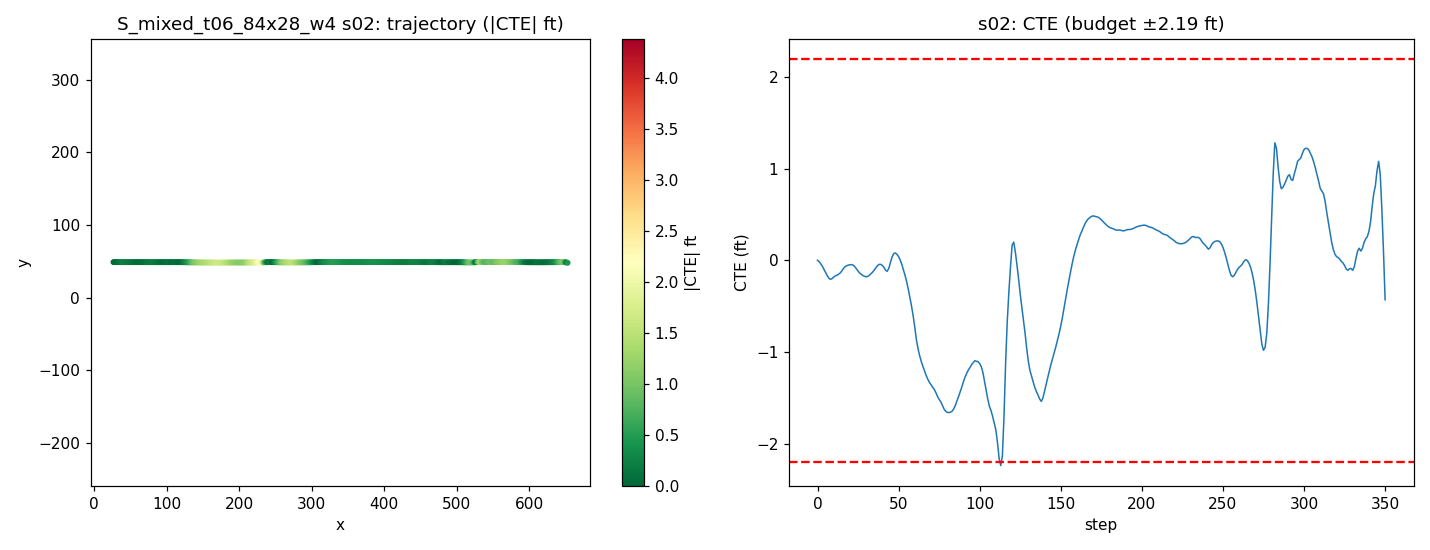

Data behind this chart, as committed beside it:
step, time_sec, nn_steer, expert_steer, cte_m, cte_ft, speed_mph, x, y, yaw
0, 0.0, -0.007587, -0.000386, 0.0004378, 0.001436, 19.8, 26.91, 48.87, -0.04321
1, 0.2, -0.0004432, 0.004993, -0.004163, -0.01366, 19.01, 28.64, 48.87, -0.2349
2, 0.4, -0.0007492, 0.007939, -0.01145, -0.03758, 18.33, 30.31, 48.86, -0.3172
3, 0.6, -0.002495, 0.009306, -0.01949, -0.06396, 18.28, 31.94, 48.85, -0.3434
4, 0.8, 0.001727, 0.02459, -0.02974, -0.09756, 18.98, 33.61, 48.84, -0.4135
5, 1.0, -0.0004969, 0.0255, -0.04011, -0.1316, 19.8, 35.35, 48.83, -0.3909
6, 1.2, 0.002795, 0.02699, -0.05054, -0.1658, 20.13, 37.14, 48.81, -0.3885
7, 1.4, 0.005759, 0.02596, -0.05925, -0.1944, 19.92, 38.94, 48.8, -0.3191
8, 1.6, 0.006, 0.02071, -0.06289, -0.2063, 19.52, 40.7, 48.8, -0.1425
9, 1.8, -4.7839246690273285e-05, 0.01345, -0.06021, -0.1975, 19.31, 42.44, 48.8, 0.06852
10, 2.0, -0.002523, 0.009496, -0.05509, -0.1808, 19.43, 44.17, 48.8, 0.1272
11, 2.2, -0.001395, 0.008725, -0.05133, -0.1684, 19.76, 45.92, 48.8, 0.06379
12, 2.4, 0.002805, 0.0245, -0.04929, -0.1617, 20.03, 47.71, 48.8, 0.002509
13, 2.6, -0.0002617, 0.01833, -0.04595, -0.1507, 20.07, 49.5, 48.81, 0.06152
14, 2.8, 0.00418, 0.0138, -0.04179, -0.1371, 19.93, 51.3, 48.81, 0.08194
15, 3.0, -0.001464, 0.006945, -0.03484, -0.1143, 19.78, 53.07, 48.81, 0.19
16, 3.2, -0.001049, 0.003336, -0.02726, -0.08944, 19.74, 54.84, 48.82, 0.1928
17, 3.4, -0.004522, 0.001651, -0.02074, -0.06805, 19.83, 56.61, 48.82, 0.1532
18, 3.6, 0.001214, 0.003045, -0.01766, -0.05794, 19.96, 58.39, 48.83, 0.0233
19, 3.8, -0.001757, 0.002464, -0.01557, -0.05109, 20.04, 60.18, 48.83, 0.009982
20, 4.0, 0.0001267, 0.002621, -0.01443, -0.04736, 20.02, 61.98, 48.83, -0.0267
21, 4.2, -0.003492, 0.002523, -0.01394, -0.04573, 19.95, 63.77, 48.82, -0.04041
22, 4.4, -0.002105, 0.009685, -0.01586, -0.05204, 19.91, 65.55, 48.82, -0.1317
23, 4.6, -0.002832, 0.01285, -0.02059, -0.06754, 19.91, 67.33, 48.81, -0.2216
24, 4.8, 0.002657, 0.01676, -0.02826, -0.09272, 19.96, 69.12, 48.81, -0.3187
25, 5.0, -0.0005722, 0.01676, -0.03542, -0.1162, 20, 70.91, 48.8, -0.278
26, 5.2, 0.003715, 0.01713, -0.04213, -0.1382, 20.02, 72.7, 48.79, -0.2683
27, 5.4, -0.001727, 0.01499, -0.04643, -0.1523, 20, 74.49, 48.78, -0.1748
28, 5.6, 0.003261, 0.01487, -0.05045, -0.1655, 19.98, 76.28, 48.78, -0.1835
29, 5.8, -0.001056, 0.01288, -0.05272, -0.173, 19.96, 78.07, 48.77, -0.1129
30, 6.0, 0.004832, 0.01212, -0.05445, -0.1786, 19.97, 79.85, 48.77, -0.1091
31, 6.2, 0.001403, 0.02525, -0.05315, -0.1744, 19.99, 81.64, 48.77, 0.009288
32, 6.4, 8.705165237188339e-05, 0.01802, -0.04899, -0.1607, 20.01, 83.43, 48.77, 0.09387
33, 6.6, -0.0003366, 0.01331, -0.04397, -0.1443, 20.01, 85.23, 48.77, 0.1127
34, 6.8, 0.003332, 0.01006, -0.03899, -0.1279, 20, 87.02, 48.78, 0.1056
35, 7.0, -0.001426, 0.004728, -0.03181, -0.1044, 19.99, 88.81, 48.78, 0.1901
36, 7.2, -0.0005644, 0.001971, -0.02432, -0.07979, 19.99, 90.6, 48.79, 0.1855
37, 7.4, -0.003085, 0.0003633, -0.0176, -0.05774, 19.99, 92.39, 48.79, 0.1583
38, 7.6, -0.004487, 0.0007652, -0.01323, -0.04339, 20, 94.18, 48.8, 0.07072
39, 7.8, -0.00285, 0.00327, -0.01319, -0.04327, 20, 95.97, 48.79, -0.07852
40, 8.0, -0.001869, 0.00586, -0.01702, -0.05585, 20, 97.76, 48.79, -0.2
41, 8.2, -0.00231, 0.01731, -0.02356, -0.07729, 20, 99.55, 48.78, -0.2801
42, 8.4, 0.00978, 0.02147, -0.03266, -0.1071, 20, 101.3, 48.77, -0.3613
43, 8.6, 0.01496, 0.01527, -0.03614, -0.1186, 19.99, 103.1, 48.77, -0.1284
44, 8.8, 0.004198, -0.000657, -0.02576, -0.08451, 20, 104.9, 48.77, 0.36
45, 9.0, -0.006284, -0.01252, -0.006209, -0.02037, 20, 106.7, 48.79, 0.6241
46, 9.2, -0.007587, -0.01451, 0.01164, 0.03819, 20, 108.5, 48.81, 0.5089
47, 9.4, -0.007507, -0.01136, 0.02239, 0.07346, 20, 110.3, 48.82, 0.2496
48, 9.6, -0.005462, -0.006091, 0.02482, 0.08144, 20, 112.1, 48.82, -0.02652
49, 9.8, -0.0003421, -0.0007108, 0.0201, 0.06594, 20, 113.9, 48.81, -0.2492
50, 10.0, -0.00398, 0.0009042, 0.01245, 0.04083, 20, 115.7, 48.8, -0.317
51, 10.2, -0.003211, 0.009068, 0.001467, 0.004813, 20, 117.5, 48.79, -0.4284
52, 10.4, -0.002563, 0.01754, -0.01342, -0.04404, 20, 119.2, 48.77, -0.553
53, 10.6, 0.001229, 0.02505, -0.03157, -0.1036, 20, 121, 48.75, -0.6547
54, 10.8, -0.00407, 0.02894, -0.05014, -0.1645, 20, 122.8, 48.73, -0.6497
55, 11.0, -0.003196, 0.03473, -0.07121, -0.2336, 20, 124.6, 48.71, -0.7462
56, 11.2, -0.002898, 0.041, -0.09606, -0.3152, 20, 126.4, 48.68, -0.8703
57, 11.4, 0.002304, 0.04675, -0.1243, -0.4079, 20, 128.2, 48.65, -0.9806
58, 11.6, -0.0073, 0.04896, -0.1524, -0.5001, 20, 130, 48.62, -0.9506
59, 11.8, -0.003694, 0.05488, -0.1848, -0.6064, 20, 131.8, 48.59, -1.121
... 291 more rows
